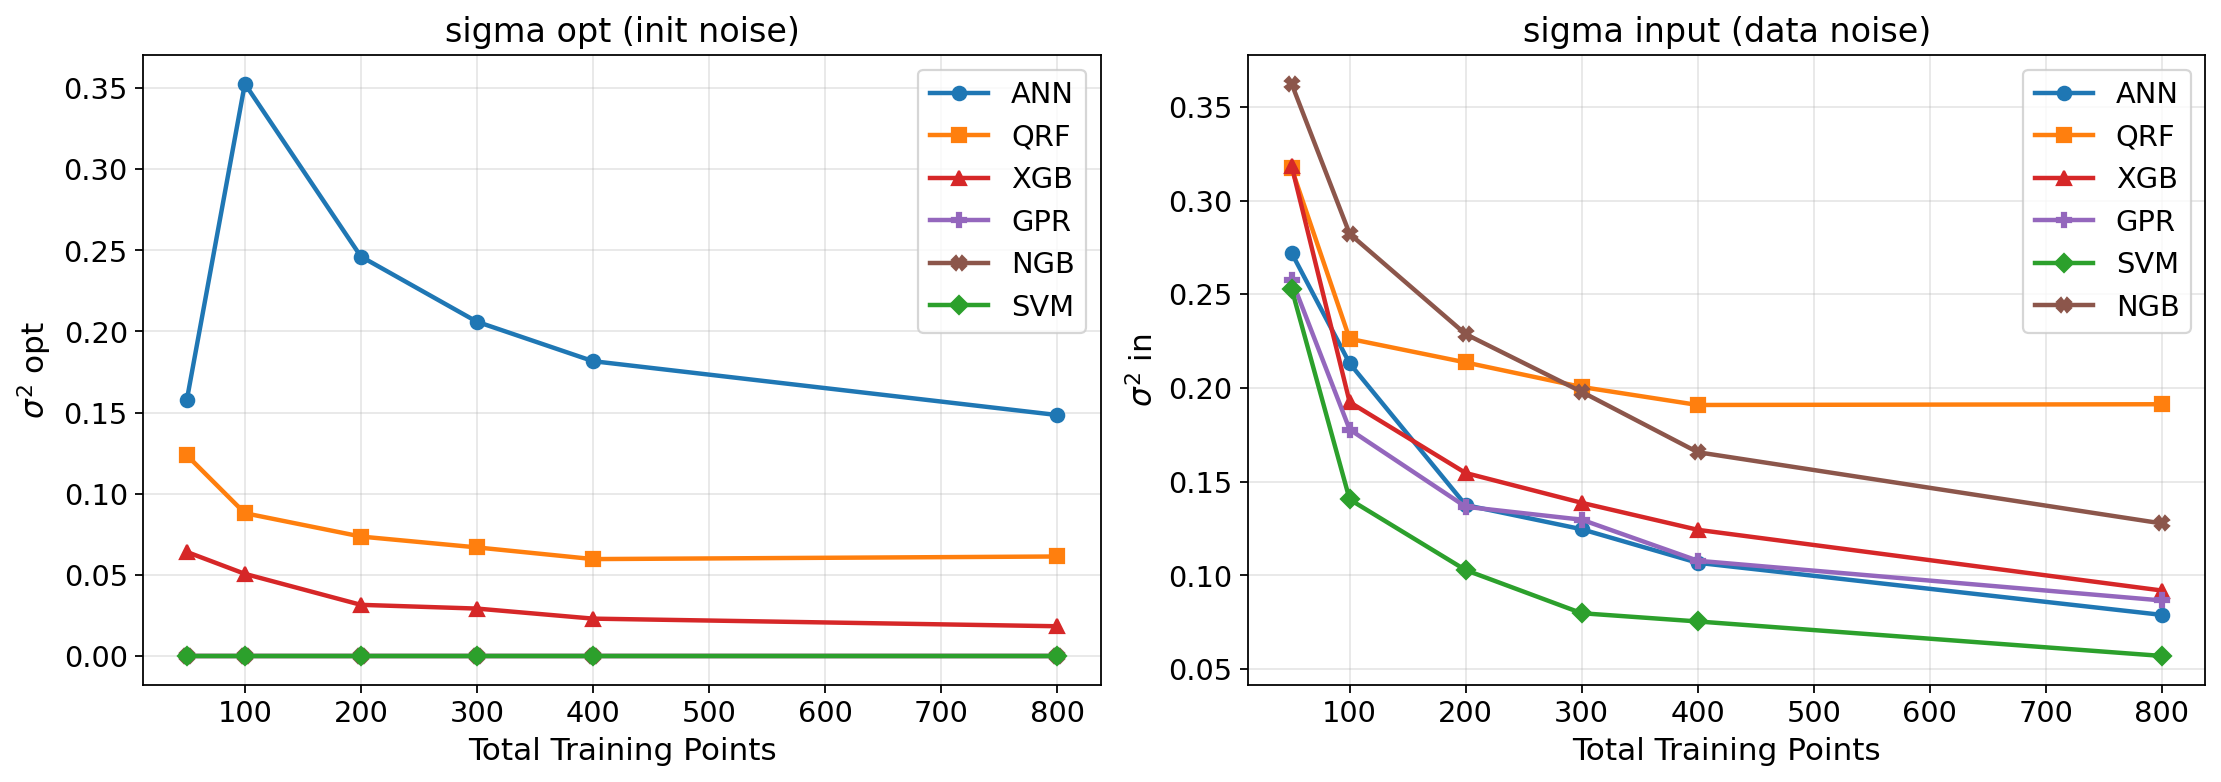

The data file committed next to this chart (first rows):
model, n_train, n_test, sum_rmse, picp, mpiw, interval_score, sigma_opt, sigma_in, sigma2_model, sigma_model, elapsed_min
ANN, 50, 600, 0.2034, 0.8235, 1.627, 2.246, 0.1578, 0.272, 0.09889, 0.3145, 0.63
ANN, 100, 600, 0.1742, 0.9178, 1.917, 2.113, 0.3527, 0.2131, 0.1698, 0.4121, 0.69
ANN, 200, 600, 0.0981, 0.9223, 1.847, 1.972, 0.2462, 0.1375, 0.0795, 0.282, 1.84
ANN, 300, 600, 0.0849, 0.9242, 1.845, 1.955, 0.206, 0.1246, 0.05797, 0.2408, 3.55
ANN, 400, 600, 0.0797, 0.926, 1.841, 1.949, 0.1817, 0.1067, 0.0444, 0.2107, 3.5
ANN, 800, 600, 0.0541, 0.9175, 1.812, 1.919, 0.1485, 0.0789, 0.02828, 0.1682, 5.84
QRF, 50, 600, 0.2206, 0.8587, 1.764, 2.243, 0.1237, 0.3171, 0.1159, 0.3404, 0.55
QRF, 100, 600, 0.1592, 0.8537, 1.706, 2.156, 0.088, 0.2262, 0.05892, 0.2427, 0.78
QRF, 200, 600, 0.1593, 0.843, 1.671, 2.114, 0.0736, 0.2136, 0.05106, 0.226, 0.64
QRF, 300, 600, 0.1518, 0.8442, 1.663, 2.104, 0.0669, 0.2005, 0.04469, 0.2114, 0.61
QRF, 400, 600, 0.1486, 0.8543, 1.68, 2.095, 0.0597, 0.1909, 0.04002, 0.2, 0.52
QRF, 800, 600, 0.1499, 0.8478, 1.663, 2.083, 0.0613, 0.1913, 0.04037, 0.2009, 0.65
SVM, 50, 600, 0.1995, 0.8, 1.565, 2.258, 0.0, 0.2529, 0.06394, 0.2529, 0.02
SVM, 100, 600, 0.1064, 0.8753, 1.716, 2.014, 0.0, 0.1405, 0.01975, 0.1405, 0.11
SVM, 200, 600, 0.0726, 0.8928, 1.756, 1.941, 0.0, 0.1028, 0.01058, 0.1028, 1.24
SVM, 300, 600, 0.0593, 0.8987, 1.769, 1.928, 0.0, 0.0798, 0.006367, 0.0798, 6.1
SVM, 400, 600, 0.0549, 0.9033, 1.779, 1.923, 0.0, 0.0754, 0.005689, 0.0754, 13.57
SVM, 800, 600, 0.0391, 0.9088, 1.786, 1.904, 0.0, 0.057, 0.003255, 0.057, 187.8
XGB, 50, 600, 0.348, 0.7022, 1.406, 2.961, 0.0641, 0.3185, 0.1056, 0.3249, 0.18
XGB, 100, 600, 0.2245, 0.7858, 1.554, 2.322, 0.0506, 0.1924, 0.03958, 0.1989, 0.18
XGB, 200, 600, 0.1599, 0.8195, 1.613, 2.105, 0.0315, 0.1546, 0.02489, 0.1578, 0.18
XGB, 300, 600, 0.1319, 0.8368, 1.646, 2.029, 0.0292, 0.1387, 0.0201, 0.1418, 0.19
XGB, 400, 600, 0.116, 0.8545, 1.679, 1.992, 0.023, 0.1243, 0.01598, 0.1264, 0.2
XGB, 800, 600, 0.0791, 0.8728, 1.718, 1.935, 0.0183, 0.0919, 0.008787, 0.0937, 0.22
GPR, 50, 600, 0.1692, 0.8692, 1.735, 2.127, 0.0, 0.2578, 0.06645, 0.2578, 0.0
GPR, 100, 600, 0.1297, 0.8582, 1.696, 2.033, 0.0, 0.1778, 0.03163, 0.1778, 0.0
GPR, 200, 600, 0.0961, 0.873, 1.714, 1.966, 0.0, 0.1366, 0.01867, 0.1366, 0.0
GPR, 300, 600, 0.0972, 0.8663, 1.702, 1.962, 0.0, 0.1297, 0.01683, 0.1297, 0.0
GPR, 400, 600, 0.0829, 0.8685, 1.702, 1.953, 0.0, 0.1078, 0.01161, 0.1078, 0.0
GPR, 800, 600, 0.0737, 0.8668, 1.703, 1.933, 0.0, 0.0866, 0.007494, 0.0866, 0.0
NGB, 50, 600, 0.2688, 0.847, 1.754, 2.387, 0.0, 0.3623, 0.1313, 0.3623, 0.12
NGB, 100, 600, 0.2063, 0.8698, 1.809, 2.221, 0.0, 0.2822, 0.07966, 0.2822, 0.11
NGB, 200, 600, 0.1818, 0.9155, 1.905, 2.12, 0.0, 0.2287, 0.05232, 0.2287, 0.12
NGB, 300, 600, 0.1765, 0.9327, 1.942, 2.09, 0.0, 0.1979, 0.03915, 0.1979, 0.12
NGB, 400, 600, 0.1714, 0.9457, 1.981, 2.084, 0.0, 0.1657, 0.02744, 0.1657, 0.12
NGB, 800, 600, 0.1669, 0.9572, 2.009, 2.072, 0.0, 0.1277, 0.01631, 0.1277, 0.13
